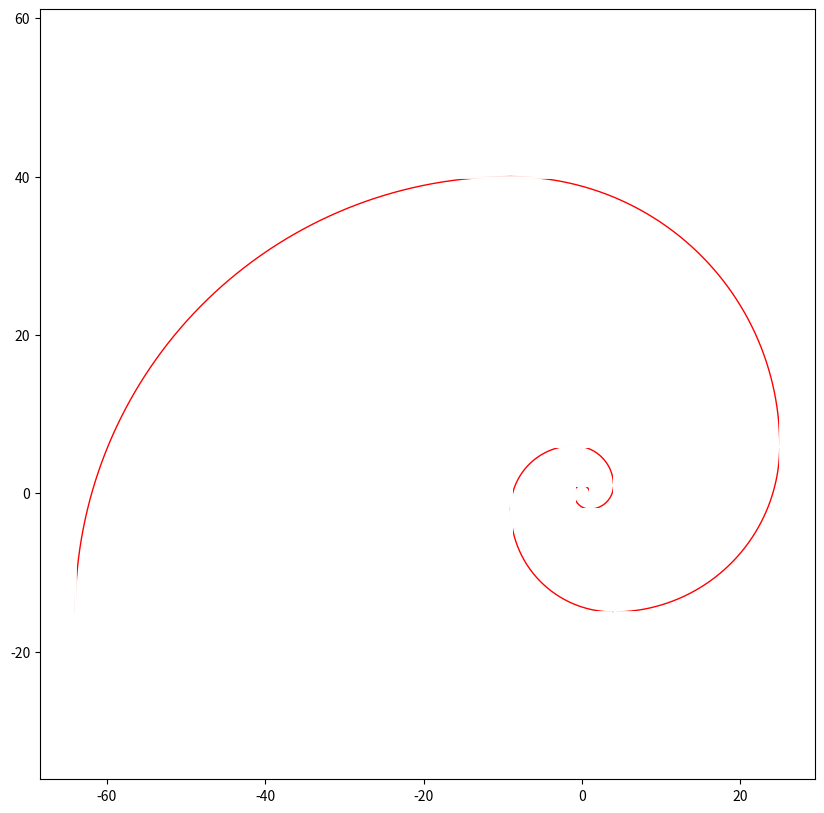

This figure's Python source: (Note: this script raises an exception after producing the figure.)
# [redacted]

import numpy as np
import matplotlib.pyplot as plt

def pol2cart(rho, phi):
    x = rho * np.cos(phi)
    y = rho * np.sin(phi)
    return(x, y)

def draw_arc(Origin, r, flag, ax):

    if flag==0:
        start = 0
        end = np.pi/2
        w = r
        h = r
        
    elif flag==1:
        start = np.pi/2
        end = np.pi
        w = -r
        h = r

    elif flag==2:
        start = np.pi
        end = 3*np.pi/2
        w = -r
        h = -r

    elif flag==3:
        start = 3*np.pi/2
        end = 2*np.pi
        w = r
        h = -r

    theta=np.linspace(start, end, r*500)
    r=np.array([r]*len(theta))
    x, y = pol2cart(r, theta)
    x = x+Origin[0]
    y = y+Origin[1]
    ax.plot(x,y,color="red",linewidth=1)
    ax.plot([Origin[0], Origin[0]+w, Origin[0]+w, Origin[0], Origin[0]], 
    	[Origin[1], Origin[1], Origin[1]+h, Origin[1]+h, Origin[1]], color="white", linewidth=2)
    
def fib_recursive(n):
    if n == -1:
        return 0
    elif n == 0:
        return 1
    else:
        return fib_recursive(n-1) + fib_recursive(n-2)
    
def main(n_max):
    f, ax = plt.subplots(figsize=[10,10])
    origin=np.array([0,0])
    for n in range(n_max):
        flag = np.mod(n,4)
        r=fib_recursive(n)
        draw_arc(origin, r, flag, ax)
        if flag == 0:
            origin = origin + np.array([0, -1])*fib_recursive(n-1)
        elif flag == 1:
            origin = origin + np.array([1, 0])*fib_recursive(n-1)
        elif flag == 2:
            origin = origin + np.array([0, 1])*fib_recursive(n-1)
        else:
            origin = origin + np.array([-1, 0])*fib_recursive(n-1)
            
    ax.axis("equal")
    ax.set_axis_bgcolor('black')
    ax.set_xticks([])
    ax.set_yticks([])
    plt.savefig("fib_spiral.png", dpi=200)
    plt.show()
main(10)
